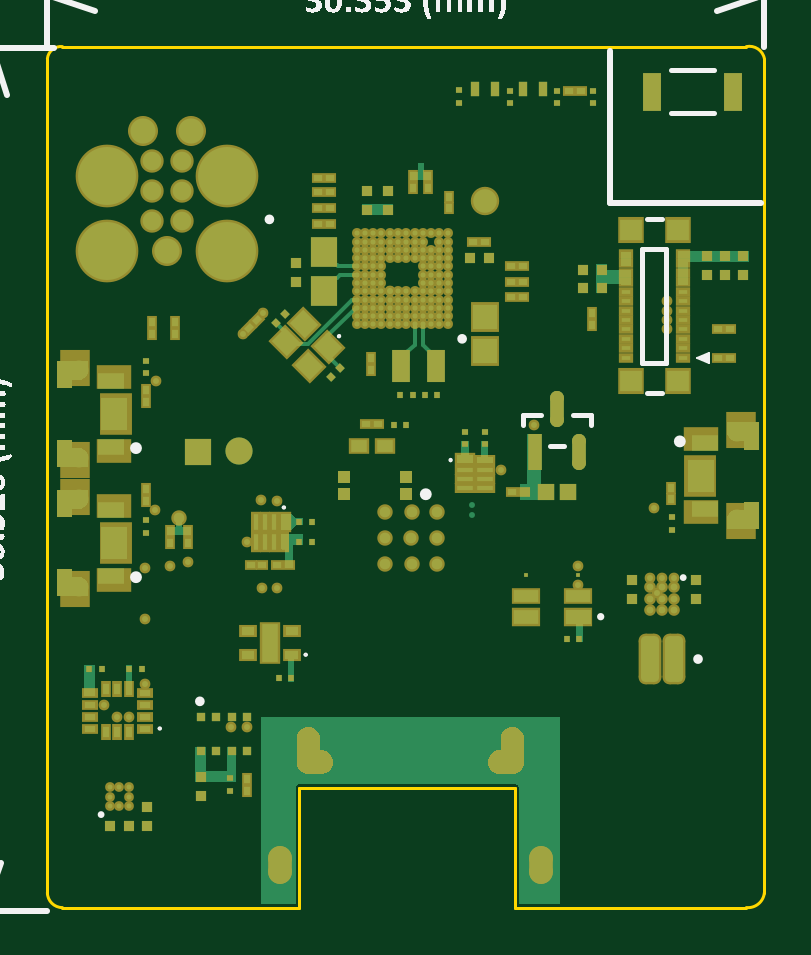
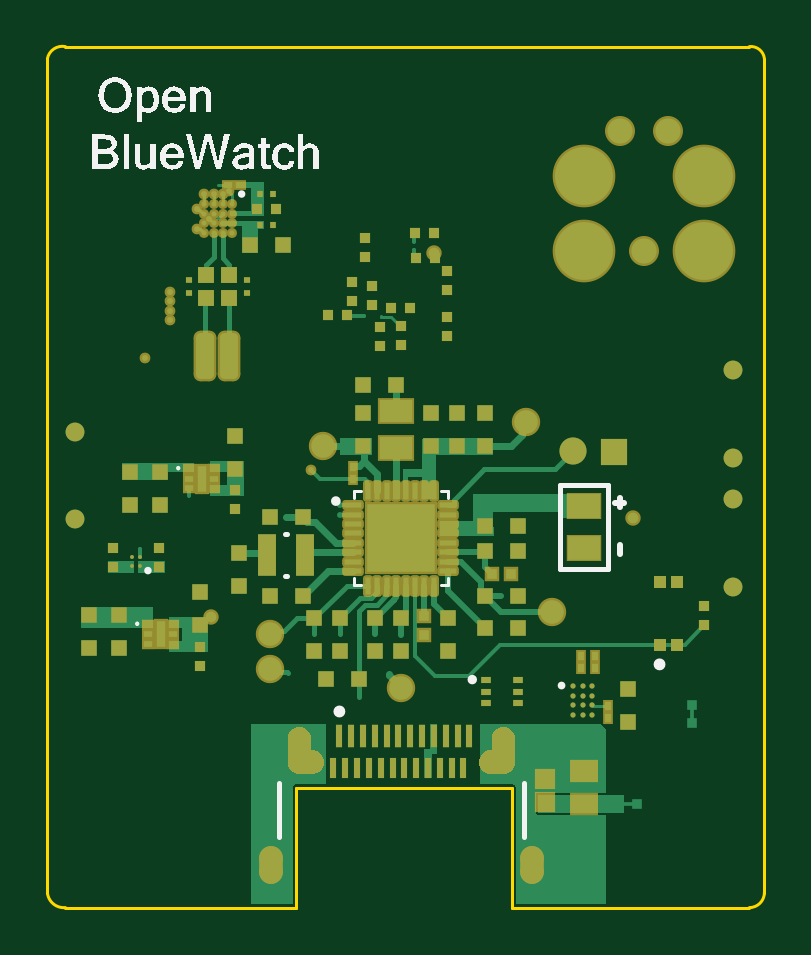
Circuit board: 10 layer files. Board 30.4 x 36.4 mm.
- bottom_copper: Smart_Watch V4.GBL (18578 bytes)
- bottom_silk: Smart_Watch V4.GBO (33287 bytes)
- paste: Smart_Watch V4.GBP (7668 bytes)
- bottom_mask: Smart_Watch V4.GBS (11495 bytes)
- outline: Smart_Watch V4.GKO (731 bytes)
- outline: Smart_Watch V4.GM1 (287 bytes)
- top_copper: Smart_Watch V4.GTL (19498 bytes)
- top_silk: Smart_Watch V4.GTO (104666 bytes)
- paste: Smart_Watch V4.GTP (11471 bytes)
- top_mask: Smart_Watch V4.GTS (17508 bytes)

=== bottom_copper: Smart_Watch V4.GBL (18578 bytes, source omitted) ===
=== bottom_silk: Smart_Watch V4.GBO (33287 bytes, source omitted) ===
=== paste: Smart_Watch V4.GBP (7668 bytes, source omitted) ===
=== bottom_mask: Smart_Watch V4.GBS (11495 bytes, source omitted) ===
=== outline: Smart_Watch V4.GKO ===
G04*
G04 #@! TF.GenerationSoftware,Altium Limited,Altium Designer,24.9.1 (31)*
G04*
G04 Layer_Color=16711935*
%FSLAX44Y44*%
%MOMM*%
G71*
G04*
G04 #@! TF.SameCoordinates,7AD2B3B8-D285-4593-8982-C88D0E3F9F4F*
G04*
G04*
G04 #@! TF.FilePolarity,Positive*
G04*
G01*
G75*
%ADD134C,0.1270*%
D134*
X295910Y1270D02*
G03*
X303530Y7620I635J6985D01*
G01*
X0D02*
G03*
X6350Y1270I6350J0D01*
G01*
Y365760D02*
G03*
X0Y360680I-635J-5715D01*
G01*
X303530Y360680D02*
G03*
X295910Y365760I-6350J-1270D01*
G01*
X6350Y1270D02*
X106680D01*
Y52070D01*
X198120D01*
Y1270D02*
Y52070D01*
Y1270D02*
X295910D01*
X0Y7620D02*
Y360680D01*
X6350Y365760D02*
X295910Y365760D01*
X303530Y360680D02*
X303530Y7620D01*
M02*

=== outline: Smart_Watch V4.GM1 ===
G04*
G04 #@! TF.GenerationSoftware,Altium Limited,Altium Designer,24.9.1 (31)*
G04*
G04 Layer_Color=16711935*
%FSLAX44Y44*%
%MOMM*%
G71*
G04*
G04 #@! TF.SameCoordinates,7AD2B3B8-D285-4593-8982-C88D0E3F9F4F*
G04*
G04*
G04 #@! TF.FilePolarity,Positive*
G04*
G01*
G75*
M02*

=== top_copper: Smart_Watch V4.GTL (19498 bytes, source omitted) ===
=== top_silk: Smart_Watch V4.GTO (104666 bytes, source omitted) ===
=== paste: Smart_Watch V4.GTP (11471 bytes, source omitted) ===
=== top_mask: Smart_Watch V4.GTS (17508 bytes, source omitted) ===
